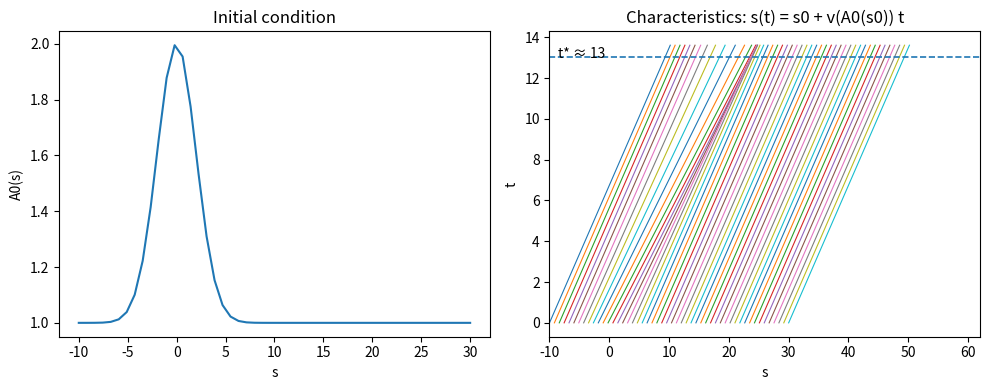
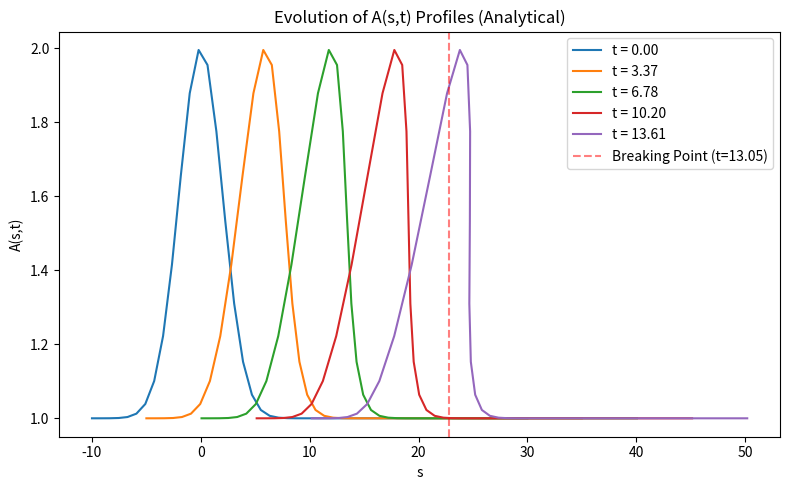

Write Python code to recreate these figures, in order.
#!/usr/bin/env python3
# -*- coding: utf-8 -*-
"""
Created on Wed Feb 25 11:44:28 2026

@author: manigill
"""

import numpy as np
import matplotlib.pyplot as plt


###Constants###

g = 9.81
alpha = 2*2*np.pi/360
f = 0.02
theta = 60*2*np.pi/360

s_min, s_max = -10.0, 30
N_chars = 50

s0 = np.linspace(s_min, s_max, N_chars)



sinAlpha = np.sin(alpha)
sinTheta = np.sin(theta)

# v = C*A
C = (((5/8)*(g*sinAlpha/f)**0.5)*(sinTheta)**0.25) / (2**0.75)


def v_wedge(A):
    A = np.array(A)
    if np.any(A <= 0):
        raise ValueError('A must be positive')
    return C*A**0.25


def dv_wedge_dA(A):
    A = np.array(A)
    if np.any(A <= 0):
        raise ValueError('A must be positive')
    return (C/4) * A**(-0.75)


###IC - Gaussian waveform

def A0_gaussian(s, Ab=1.0, Ap=1.0, sc=0.0, sigma=2.0):
    return Ab + Ap * np.exp(-0.5 * ((s - sc) / sigma)**2)

A0 = A0_gaussian(s0)

v0 = v_wedge(A0)

L = s_max - s_min
t_max = 0.6 * L / np.max(v0)
Nt = 300
t = np.linspace(0.0, t_max, Nt)



# s(t) = s0 + v(A0(s0))*t
S = s0[:, None] + v0[:, None] * t[None, :]






dA0_ds0 = np.gradient(A0, s0)
bracket = dv_wedge_dA(A0) * dA0_ds0

neg = bracket < 0
if np.any(neg):
    t_star = -1.0 / np.min(bracket[neg])  # since min over negative is most negative
else:
    t_star = np.inf  # no predicted crossing for this A0 on this interval


fig = plt.figure(figsize=(10, 4))


ax1 = plt.subplot(1, 2, 1)
ax1.plot(s0, A0)
ax1.set_xlabel("s")
ax1.set_ylabel("A0(s)")
ax1.set_title("Initial condition")


ax2 = plt.subplot(1, 2, 2)
for i in range(N_chars):
    ax2.plot(S[i, :], t, linewidth=0.8)

ax2.set_xlabel("s")
ax2.set_ylabel("t")
ax2.set_title("Characteristics: s(t) = s0 + v(A0(s0)) t")
ax2.set_xlim(s_min, s_max + 0.8 * L)  # widen view so you see advection

if np.isfinite(t_star) and (0 < t_star < t_max):
    ax2.axhline(t_star, linestyle="--", linewidth=1.2)
    ax2.text(0.02, 0.95, f"t* ≈ {t_star:.3g}", transform=ax2.transAxes,
             va="top", ha="left")
elif np.isfinite(t_star):
    ax2.text(0.02, 0.95, f"t* ≈ {t_star:.3g} (outside window)", transform=ax2.transAxes,
             va="top", ha="left")
else:
    ax2.text(0.02, 0.95, "No t* predicted (bracket never < 0)", transform=ax2.transAxes,
             va="top", ha="left")

plt.tight_layout()
plt.show()


# //==================================================\\
# ||          Analytical Profiles over time           ||
# \\==================================================//

def plot_analytical_profiles(S_matrix, A0_array, t_array, t_star_val, num_profiles=5):
    fig, ax = plt.subplots(figsize=(8, 5))

    # Pick a few evenly spaced time indices to plot
    indices = np.linspace(0, len(t_array) - 1, num_profiles, dtype=int)

    for idx in indices:
        time_val = t_array[idx]

        # S_matrix[:, idx] contains the spatial positions of all points at this time
        ax.plot(S_matrix[:, idx], A0_array, label=f"t = {time_val:.2f}")

    ax.set_xlabel("s")
    ax.set_ylabel("A(s,t)")
    ax.set_title("Evolution of A(s,t) Profiles (Analytical)")

    # Add a warning line for the breaking time
    if np.isfinite(t_star_val):
        ax.axvline(x=S_matrix[np.argmax(A0_array), np.argmin(np.abs(t_array - t_star_val))],
                   color='red', linestyle='--', alpha=0.5, label=f"Breaking Point (t={t_star_val:.2f})")

    ax.legend()
    plt.tight_layout()
    plt.show()


# Call the function using his variables
plot_analytical_profiles(S, A0, t, t_star)
